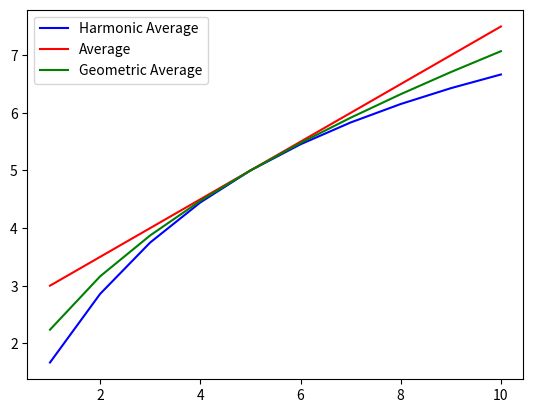

The matplotlib source for this figure:
from matplotlib import pyplot as plt


def harmonic_average(x, y):
    if x * y != 0:
        return 2 * x * y / float(x + y)


def average(x, y):
    return (x+y)/2.0


def geo_average(x, y):
    return (x * y) ** 0.5


plt.figure(1)
x = range (1, 11)
y_1 = [harmonic_average(i,5) for i in x]
y_2 = [average(i,5) for i in x]
y_3 = [geo_average(i,5) for i in x]
plt.plot(x, y_1, 'blue', label='Harmonic Average')
plt.plot(x, y_2, 'red', label='Average')
plt.plot(x, y_3, 'green', label= 'Geometric Average')
plt.legend(loc = 'upper left')
plt.show()
